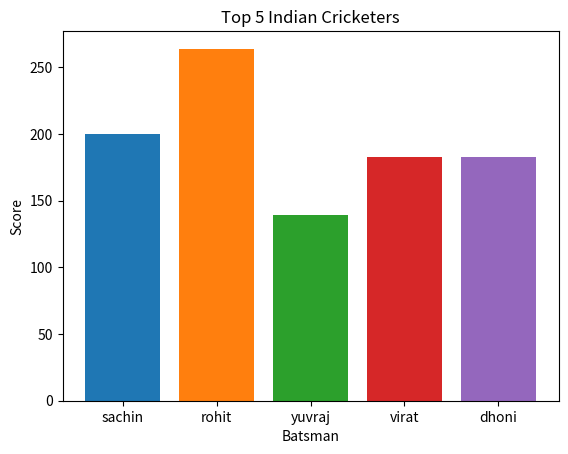

Write the Python code that produced this figure.
import matplotlib.pyplot as plt

"""
A = [1, 2, 3, 4, 5]
B = [10, 20, 30, 40, 50]
plt.bar(A, B)
plt.show()
"""

"""
scores = {"sachin": 200, "rohit": 264, "yuvraj": 139, "virat": 183, "dhoni": 183}
plt.bar(0, scores["sachin"])
plt.bar(1, scores["rohit"])
plt.bar(2, scores["yuvraj"])
plt.bar(3, scores["virat"])
plt.bar(4, scores["dhoni"])
plt.show()
"""

scores = {"sachin": 200, "rohit": 264, "yuvraj": 139, "virat": 183, "dhoni": 183}

for i, key in enumerate(scores):
    # print(i, key, scores[key])
    # plt.bar(i, scores[key])
    plt.bar(key, scores[key])

plt.xlabel("Batsman")
plt.ylabel("Score")

plt.title("Top 5 Indian Cricketers")

plt.show()